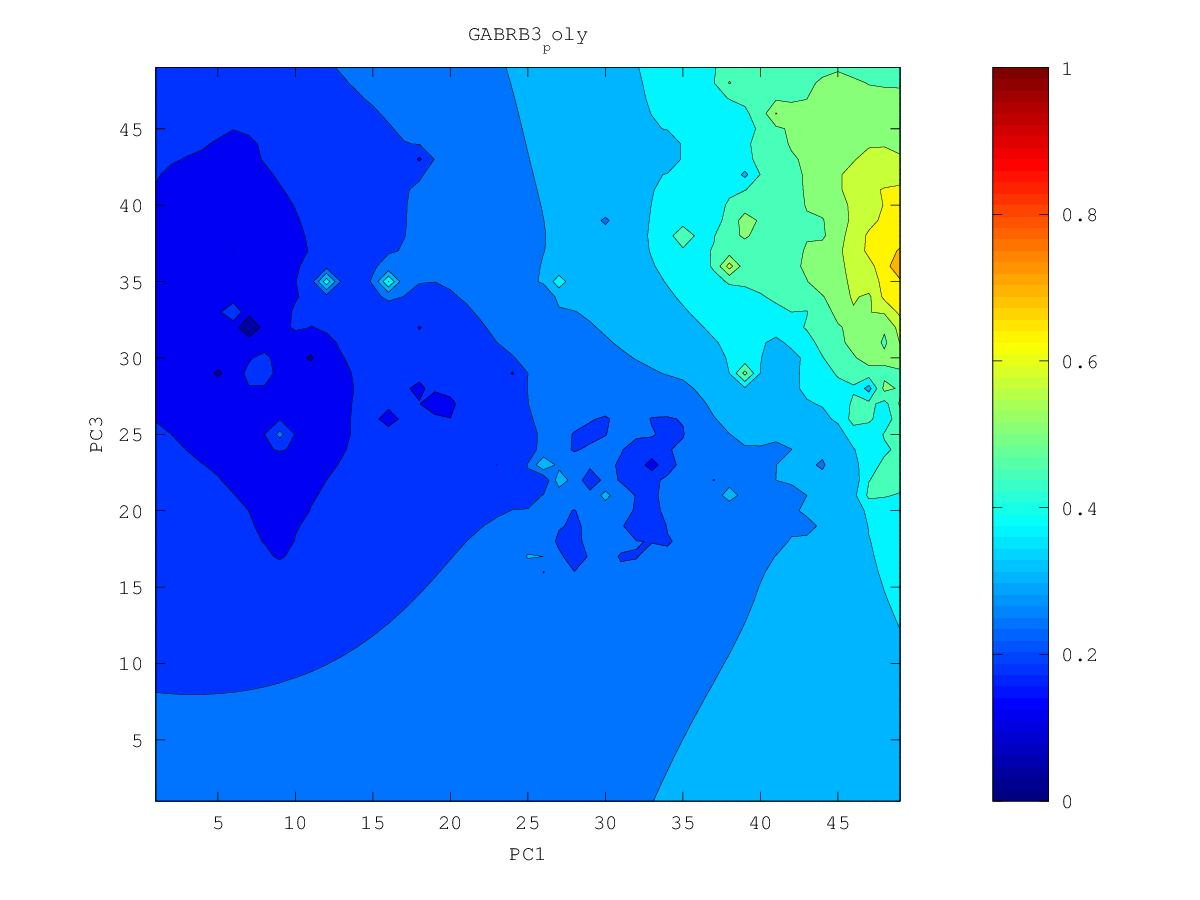

Source data for this figure (header and first rows):
0.489856777006, 0.499785225655, 0.510585423313, 0.522823998178, 0.537523856619, 0.555827875369, 0.576931129325, 0.601622018318, 0.650987730768, 0.673950931154, 0.650980339076, 0.658760295935, 0.712982604695, 0.768706303701, 0.687681595102, 0.688517857005, 0.652243050884, 0.59165301911, 0.571854762162, 0.541859305456, 0.489968654444, 0.494342555459, 0.510650558926, 0.484266663245
0.4899, 0.5003, 0.5111, 0.5232, 0.5386, 0.5622, 0.6027, 0.606, 0.6407, 0.6382, 0.6496, 0.659, 0.6611, 0.6661, 0.6473, 0.6525, 0.5768, 0.5137, 0.4904, 0.5219, 0.4845, 0.5235, 0.4147, 0.3912
0.4904, 0.502, 0.5126, 0.5228, 0.5363, 0.5587, 0.6015, 0.5986, 0.6233, 0.6153, 0.6173, 0.6462, 0.6483, 0.6196, 0.6149, 0.5562, 0.5684, 0.5269, 0.5511, 0.535, 0.4719, 0.3446, 0.4548, 0.4528
0.4921, 0.5089, 0.5193, 0.5228, 0.5311, 0.5448, 0.5629, 0.5998, 0.597, 0.5809, 0.5825, 0.5999, 0.6036, 0.5864, 0.5831, 0.578, 0.5632, 0.515, 0.5266, 0.4952, 0.4556, 0.4317, 0.4456, 0.4616
0.4931, 0.5334, 0.5538, 0.5234, 0.5259, 0.5336, 0.5436, 0.5589, 0.5595, 0.5498, 0.541, 0.5444, 0.5562, 0.5566, 0.5488, 0.5348, 0.5174, 0.4986, 0.4834, 0.4641, 0.4422, 0.4237, 0.4057, 0.3818
0.4867, 0.5131, 0.5256, 0.5184, 0.525, 0.5292, 0.5274, 0.5287, 0.5284, 0.5231, 0.4992, 0.4936, 0.5277, 0.5503, 0.5344, 0.4993, 0.4809, 0.4693, 0.4527, 0.4348, 0.4191, 0.4029, 0.3749, 0.3554
0.4763, 0.4906, 0.5026, 0.5123, 0.5397, 0.5545, 0.5142, 0.5088, 0.5075, 0.5052, 0.5004, 0.5007, 0.5075, 0.5153, 0.5014, 0.4576, 0.4352, 0.4414, 0.4197, 0.3922, 0.3893, 0.3815, 0.366, 0.3474
0.4668, 0.4798, 0.498, 0.5174, 0.5142, 0.5099, 0.4952, 0.4904, 0.4904, 0.4913, 0.4915, 0.491, 0.4899, 0.4857, 0.474, 0.4542, 0.4371, 0.4208, 0.3903, 0.342, 0.3512, 0.3591, 0.3325, 0.3375
0.4586, 0.4704, 0.4929, 0.5731, 0.4894, 0.4781, 0.4722, 0.47, 0.4739, 0.4805, 0.4843, 0.4825, 0.4774, 0.4697, 0.4584, 0.4439, 0.4277, 0.407, 0.3498, 0.3471, 0.341, 0.3529, 0.3387, 0.3345
0.4531, 0.4614, 0.466, 0.4653, 0.4554, 0.4522, 0.4473, 0.4385, 0.4547, 0.4769, 0.4942, 0.4826, 0.4716, 0.4607, 0.4481, 0.4337, 0.4183, 0.4013, 0.3824, 0.3724, 0.3698, 0.3585, 0.3446, 0.3323
0.4586, 0.468, 0.4494, 0.4267, 0.3963, 0.4282, 0.4263, 0.3553, 0.4356, 0.4719, 0.5331, 0.5118, 0.4737, 0.4614, 0.4432, 0.425, 0.4098, 0.3962, 0.3855, 0.3878, 0.5249, 0.3623, 0.3409, 0.3266
0.4691, 0.5074, 0.4392, 0.4154, 0.3989, 0.4153, 0.4182, 0.4182, 0.4287, 0.4439, 0.461, 0.4859, 0.4674, 0.5981, 0.4423, 0.4161, 0.4006, 0.3883, 0.3787, 0.3746, 0.371, 0.3492, 0.3309, 0.3168
0.4321, 0.4356, 0.4234, 0.4128, 0.4073, 0.4076, 0.4094, 0.4121, 0.4163, 0.4175, 0.411, 0.4337, 0.4411, 0.4433, 0.4231, 0.404, 0.3899, 0.3781, 0.3676, 0.3578, 0.3462, 0.3309, 0.3153, 0.3022
0.4121, 0.4123, 0.4083, 0.4029, 0.3984, 0.3957, 0.3965, 0.4001, 0.4032, 0.4006, 0.3751, 0.4198, 0.424, 0.4151, 0.403, 0.3901, 0.3781, 0.3668, 0.3558, 0.3439, 0.3296, 0.311, 0.2929, 0.2801
0.3998, 0.3984, 0.3956, 0.3914, 0.3852, 0.3751, 0.3754, 0.3859, 0.3916, 0.3953, 0.4058, 0.4868, 0.4247, 0.3997, 0.3875, 0.3767, 0.3662, 0.3556, 0.3445, 0.3319, 0.3161, 0.2897, 0.2501, 0.2409
0.3901, 0.3874, 0.3846, 0.3806, 0.3731, 0.3438, 0.3424, 0.3731, 0.3802, 0.3851, 0.3937, 0.4099, 0.3994, 0.3838, 0.3734, 0.364, 0.3546, 0.3448, 0.3341, 0.3219, 0.3069, 0.2869, 0.2631, 0.2336
0.3804, 0.3771, 0.3746, 0.3714, 0.3664, 0.3588, 0.3585, 0.3652, 0.369, 0.3714, 0.3742, 0.3765, 0.3738, 0.3673, 0.3599, 0.3521, 0.3438, 0.3347, 0.3247, 0.3134, 0.3001, 0.2836, 0.2571, 0.2358
0.369, 0.3666, 0.3649, 0.363, 0.3604, 0.3579, 0.3571, 0.3577, 0.3578, 0.3565, 0.3549, 0.3557, 0.3557, 0.3527, 0.3476, 0.3411, 0.3337, 0.3254, 0.3162, 0.306, 0.2944, 0.281, 0.2655, 0.2533
0.3546, 0.3551, 0.3553, 0.3546, 0.3532, 0.3518, 0.3506, 0.3493, 0.3468, 0.3403, 0.3244, 0.3344, 0.341, 0.3405, 0.3369, 0.3313, 0.3245, 0.3168, 0.3083, 0.299, 0.2889, 0.2776, 0.2653, 0.2531
0.3331, 0.3429, 0.3458, 0.3462, 0.3454, 0.3443, 0.3428, 0.3408, 0.3373, 0.3292, 0.2979, 0.3211, 0.3305, 0.3311, 0.3283, 0.3232, 0.3164, 0.3088, 0.3008, 0.2923, 0.2832, 0.2732, 0.2608, 0.2326
0.3147, 0.3334, 0.3374, 0.3381, 0.3376, 0.3364, 0.3349, 0.3328, 0.3298, 0.3253, 0.3207, 0.3216, 0.3241, 0.325, 0.3232, 0.3175, 0.3094, 0.3012, 0.2933, 0.2854, 0.2773, 0.2686, 0.2579, 0.2414
0.3238, 0.3283, 0.3302, 0.3305, 0.3298, 0.3286, 0.327, 0.325, 0.3227, 0.3201, 0.3181, 0.3177, 0.319, 0.3228, 0.3272, 0.317, 0.3033, 0.2936, 0.2856, 0.2782, 0.271, 0.2637, 0.2558, 0.2457
0.3233, 0.3236, 0.3237, 0.3232, 0.3222, 0.3208, 0.3192, 0.3173, 0.3153, 0.3133, 0.3118, 0.3112, 0.3128, 0.3221, 0.405, 0.3231, 0.295, 0.2848, 0.2771, 0.27, 0.2635, 0.2578, 0.2525, 0.2479
0.3189, 0.318, 0.3171, 0.316, 0.3147, 0.3131, 0.3114, 0.3095, 0.3076, 0.3057, 0.3041, 0.3031, 0.3036, 0.3077, 0.3147, 0.2514, 0.2798, 0.2747, 0.2676, 0.2603, 0.254, 0.2497, 0.2464, 0.2436
0.3132, 0.3118, 0.3104, 0.3088, 0.3072, 0.3054, 0.3036, 0.3017, 0.2997, 0.2978, 0.2959, 0.2942, 0.2928, 0.291, 0.2848, 0.2711, 0.2694, 0.2646, 0.2574, 0.2481, 0.2383, 0.2384, 0.2378, 0.2354
0.307, 0.3052, 0.3034, 0.3016, 0.2996, 0.2977, 0.2957, 0.2937, 0.2917, 0.2896, 0.2875, 0.2853, 0.2827, 0.2792, 0.274, 0.2675, 0.2614, 0.255, 0.2474, 0.236, 0.1655, 0.2259, 0.2275, 0.2253
0.3006, 0.2985, 0.2964, 0.2942, 0.292, 0.2898, 0.2876, 0.2856, 0.2836, 0.2815, 0.2793, 0.2767, 0.2736, 0.2697, 0.2647, 0.2588, 0.2524, 0.2454, 0.2379, 0.2297, 0.2216, 0.2168, 0.2137, 0.2151
0.294, 0.2917, 0.2892, 0.2867, 0.2841, 0.2816, 0.2793, 0.2773, 0.2754, 0.2735, 0.2713, 0.2686, 0.2654, 0.2613, 0.2562, 0.25, 0.2429, 0.2349, 0.2266, 0.2205, 0.2152, 0.2046, 0.1849, 0.2065
0.2874, 0.2848, 0.282, 0.279, 0.2759, 0.2728, 0.2703, 0.2685, 0.2671, 0.2655, 0.2636, 0.2611, 0.258, 0.2539, 0.2486, 0.2417, 0.2332, 0.2228, 0.2072, 0.2045, 0.2061, 0.1993, 0.1937, 0.1975
0.2809, 0.2779, 0.2747, 0.2712, 0.2672, 0.2629, 0.2596, 0.2586, 0.2585, 0.2578, 0.2564, 0.2543, 0.2516, 0.2478, 0.2423, 0.2345, 0.2236, 0.208, 0.1967, 0.1968, 0.1974, 0.1864, 0.1608, 0.1726
0.2744, 0.2712, 0.2676, 0.2635, 0.2583, 0.2506, 0.2417, 0.2464, 0.2498, 0.2503, 0.2496, 0.2483, 0.2464, 0.2435, 0.2384, 0.2297, 0.216, 0.1888, 0.191, 0.1945, 0.19, 0.1787, 0.1459, 0.1831
0.2681, 0.2646, 0.2607, 0.2561, 0.2502, 0.2395, 0.1619, 0.2351, 0.2421, 0.2433, 0.2432, 0.2428, 0.2426, 0.2424, 0.2393, 0.2294, 0.2132, 0.1691, 0.1884, 0.1887, 0.177, 0.1678, 0.1728, 0.1845
0.2619, 0.2582, 0.254, 0.2491, 0.2433, 0.2367, 0.2312, 0.2334, 0.236, 0.2368, 0.237, 0.2375, 0.2398, 0.2465, 0.2561, 0.2372, 0.2153, 0.1968, 0.1807, 0.1842, 0.1726, 0.1742, 0.1763, 0.1776
0.2559, 0.2521, 0.2475, 0.242, 0.2356, 0.2303, 0.2288, 0.2294, 0.23, 0.2302, 0.2304, 0.2315, 0.2353, 0.2494, 0.4411, 0.247, 0.2155, 0.1984, 0.1807, 0.1843, 0.1824, 0.1803, 0.1776, 0.1614
0.2502, 0.2462, 0.2413, 0.2349, 0.2245, 0.2103, 0.22, 0.2231, 0.2234, 0.2231, 0.2232, 0.2242, 0.2272, 0.2341, 0.2416, 0.2274, 0.2102, 0.1978, 0.189, 0.1843, 0.1814, 0.1795, 0.1783, 0.1782
0.2449, 0.2409, 0.2359, 0.2293, 0.2179, 0.1948, 0.2136, 0.2166, 0.2163, 0.2155, 0.215, 0.2157, 0.218, 0.2213, 0.2215, 0.214, 0.2029, 0.1928, 0.1849, 0.1794, 0.1759, 0.1743, 0.1744, 0.175
0.24, 0.2359, 0.2311, 0.2253, 0.2185, 0.213, 0.2115, 0.2105, 0.2087, 0.2069, 0.2058, 0.2062, 0.2092, 0.2164, 0.2229, 0.2104, 0.1961, 0.1852, 0.1765, 0.1702, 0.1651, 0.1632, 0.167, 0.1677
0.2355, 0.2313, 0.2265, 0.2212, 0.2157, 0.2109, 0.207, 0.2036, 0.2003, 0.1973, 0.1951, 0.1946, 0.1982, 0.2143, 0.4122, 0.2115, 0.1891, 0.1763, 0.1636, 0.1556, 0.1512, 0.1448, 0.159, 0.1581
0.2314, 0.227, 0.2219, 0.2165, 0.211, 0.2057, 0.2006, 0.1958, 0.191, 0.1864, 0.1823, 0.1793, 0.1801, 0.1908, 0.2047, 0.1912, 0.1826, 0.1705, 0.1401, 0.09685, 0.1418, 0.1274, 0.1542, 0.1534
0.2276, 0.2228, 0.2173, 0.2114, 0.2052, 0.1991, 0.193, 0.1869, 0.1805, 0.1738, 0.1673, 0.1599, 0.1373, 0.1641, 0.1701, 0.1663, 0.1813, 0.1876, 0.1131, 0.1288, 0.1412, 0.1435, 0.1519, 0.1605
0.2241, 0.2188, 0.2127, 0.2059, 0.1986, 0.1913, 0.1843, 0.177, 0.169, 0.1589, 0.148, 0.1423, 0.1256, 0.1459, 0.1498, 0.1457, 0.1452, 0.1349, 0.1197, 0.1363, 0.1567, 0.1578, 0.1565, 0.168
0.2209, 0.2151, 0.2083, 0.2002, 0.1907, 0.1813, 0.1742, 0.1651, 0.1555, 0.1447, 0.1113, 0.1224, 0.1164, 0.1369, 0.1375, 0.1459, 0.1421, 0.1308, 0.1304, 0.1945, 0.1913, 0.167, 0.1535, 0.1621
0.2181, 0.2121, 0.2046, 0.195, 0.181, 0.16, 0.1621, 0.1541, 0.1382, 0.1405, 0.1246, 0.1207, 0.1182, 0.1293, 0.1404, 0.1407, 0.1277, 0.03908, 0.1417, 0.1636, 0.1896, 0.1681, 0.1579, 0.1596
0.2159, 0.2098, 0.2022, 0.192, 0.1757, 0.1135, 0.1553, 0.1545, 0.1472, 0.1379, 0.1168, 0.1088, 0.1054, 0.1314, 0.1406, 0.1441, 0.215, 0.1386, 0.1441, 0.1458, 0.1356, 0.1498, 0.1383, 0.1503
0.2142, 0.2084, 0.2013, 0.1921, 0.1802, 0.1673, 0.1611, 0.1499, 0.1408, 0.136, 0.1214, 0.1277, 0.1321, 0.1371, 0.142, 0.126, 0.1604, 0.1328, 0.1417, 0.1335, 0.09517, 0.1442, 0.1488, 0.1459
0.2131, 0.2079, 0.2015, 0.1938, 0.1848, 0.1754, 0.1656, 0.1514, 0.142, 0.1244, 0.1344, 0.1375, 0.1335, 0.1306, 0.1409, 0.144, 0.1476, 0.1376, 0.1437, 0.139, 0.1427, 0.1392, 0.147, 0.1545
0.2126, 0.2081, 0.2025, 0.1958, 0.1883, 0.1799, 0.1698, 0.1522, 0.1428, 0.1473, 0.1456, 0.1455, 0.1424, 0.1349, 0.1429, 0.1355, 0.1462, 0.1515, 0.1525, 0.1526, 0.1527, 0.1518, 0.1551, 0.1612
0.2129, 0.2089, 0.2039, 0.1981, 0.1915, 0.1841, 0.1754, 0.1639, 0.1572, 0.155, 0.1399, 0.1497, 0.1528, 0.1526, 0.1533, 0.1527, 0.1552, 0.1583, 0.1595, 0.1599, 0.1593, 0.157, 0.1591, 0.1662
0.2139, 0.2103, 0.2058, 0.2006, 0.1948, 0.1886, 0.1818, 0.175, 0.1694, 0.1639, 0.155, 0.1584, 0.1613, 0.1618, 0.1621, 0.1626, 0.1636, 0.1649, 0.1657, 0.1659, 0.1647, 0.155, 0.1553, 0.1706
